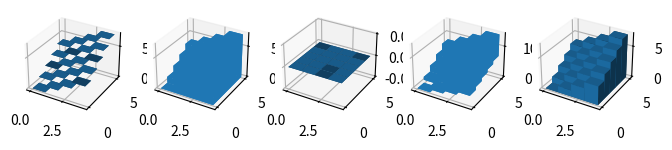

Here is the Python script that generated this plot:
import numpy as np
import matplotlib.pyplot as plt
from mpl_toolkits.mplot3d import Axes3D


fig = plt.figure( figsize =( 8 , 3 ))
ax1 = fig.add_subplot(1, 5, 1, projection='3d')
ax2 = fig.add_subplot(1, 5, 2, projection='3d')
ax3 = fig.add_subplot(1, 5, 3, projection='3d')
ax4 = fig.add_subplot(1, 5, 4, projection='3d')
ax5 = fig.add_subplot(1, 5, 5, projection='3d')


_x = np.arange( 4 )
_y = np.arange( 5 )
_xx, _yy = np.meshgrid(_x, _y)
x, y = _xx.ravel(), _yy.ravel()
top = x + y
bottom = np.zeros_like(top)
width = depth = 1
ax1.bar3d(x, y, top, width, depth, bottom, shade = True )
ax2.bar3d(x, y, bottom, width, depth, top, shade = False )
ax3.bar3d(x, y, bottom, width, depth, bottom, shade = True )
ax4.bar3d(x, y, top, width, depth, top, shade = False )
ax5.bar3d(x, y, bottom, width, depth, top, shade = True )
plt.show()